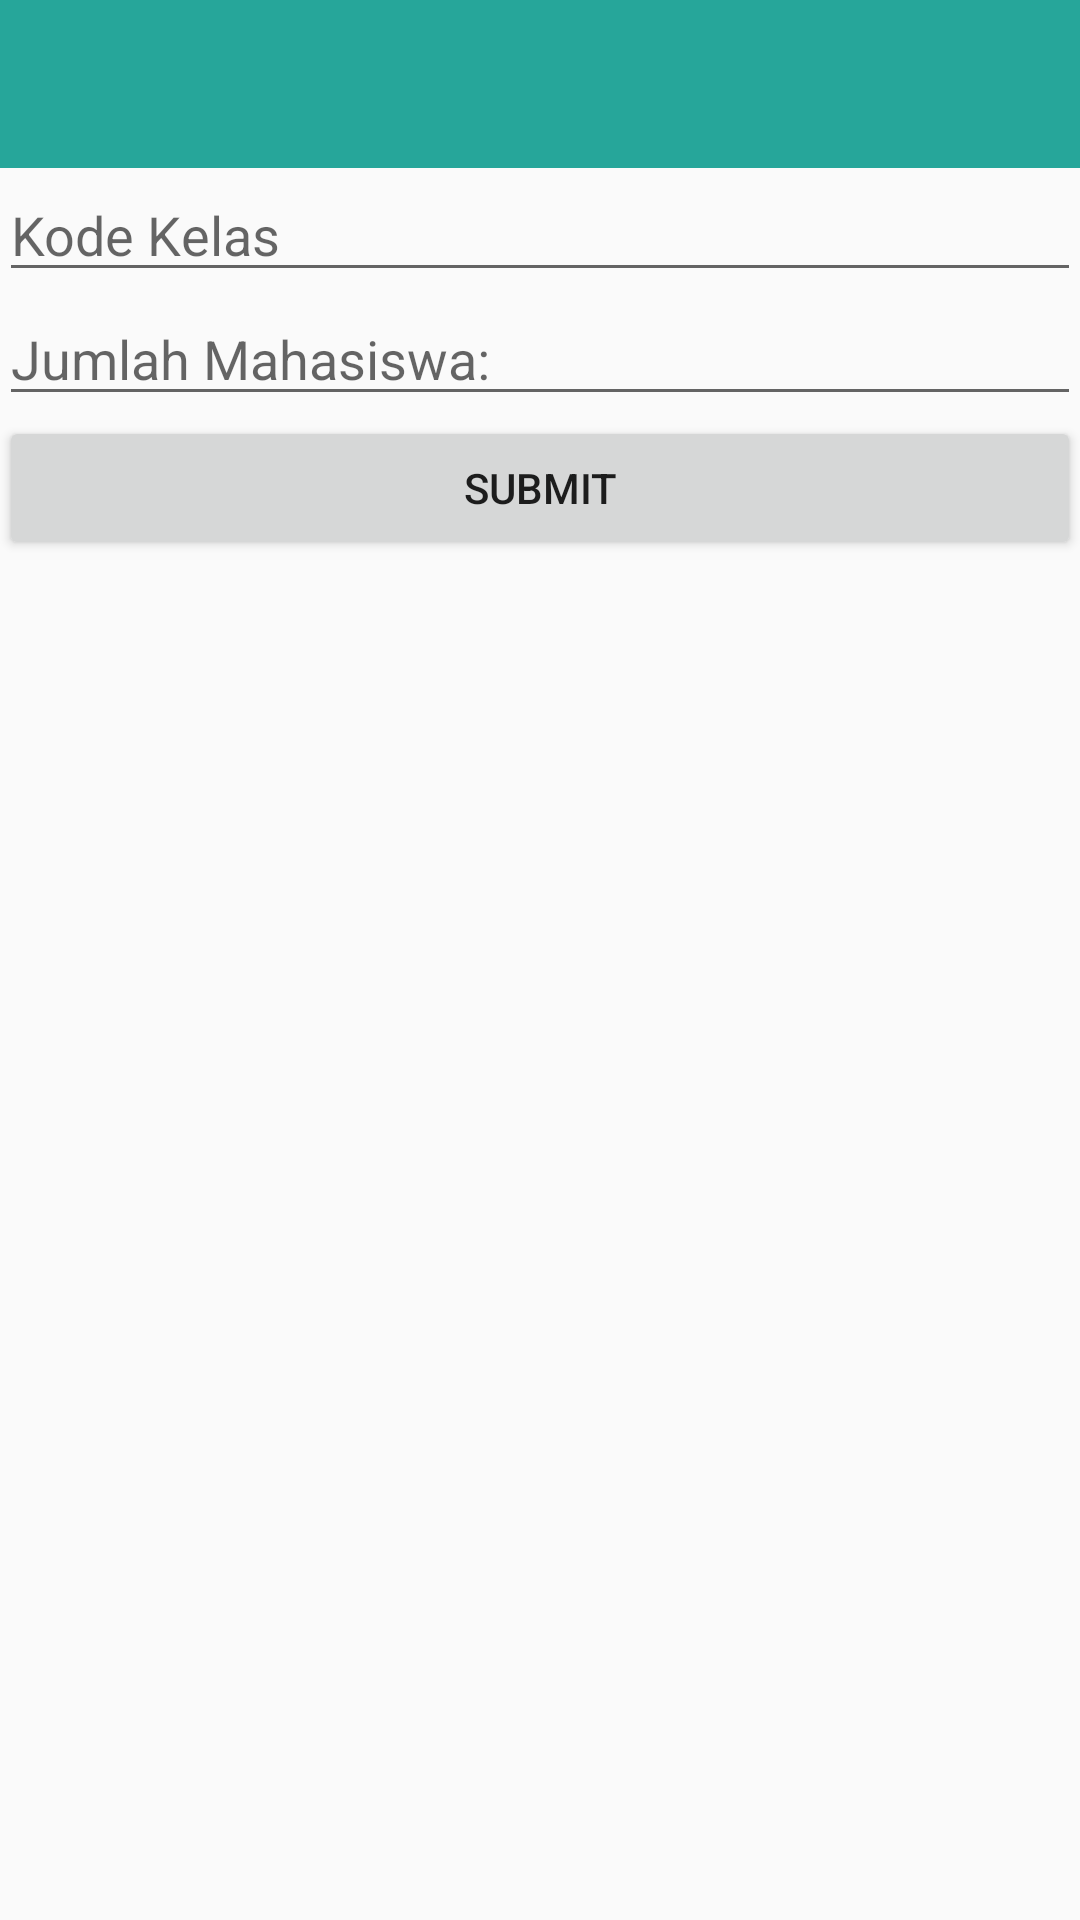

The Android layout XML behind this screen, and the referenced resources:
<!-- AndroidManifest.xml: application theme AppTheme -->
<!-- res/layout/activity_dosen_buat_kelas.xml -->
<?xml version="1.0" encoding="utf-8"?>
<RelativeLayout xmlns:android="http://schemas.android.com/apk/res/android"
    xmlns:tools="http://schemas.android.com/tools"
    android:layout_width="match_parent"
    android:layout_height="match_parent"
    android:paddingBottom="@dimen/activity_vertical_margin"
    android:paddingLeft="@dimen/activity_horizontal_margin"
    android:paddingRight="@dimen/activity_horizontal_margin"
    android:paddingTop="@dimen/activity_vertical_margin"
    tools:context="riksameidy.com.latihan_bareng1.DosenBuatKelas">

    <LinearLayout
        android:layout_width="match_parent"
        android:layout_height="match_parent"
        android:orientation="vertical">

        <android.support.v7.widget.Toolbar
            android:id="@+id/toolbarCariMatkul"
            android:layout_width="match_parent"
            android:layout_height="?attr/actionBarSize"
            android:background="@color/background"
            android:theme="@style/ThemeOverlay.AppCompat.Dark.ActionBar"
             />


        <EditText
            android:layout_width="match_parent"
            android:layout_height="wrap_content"
            android:hint="@string/kode_kelas"
            android:id="@+id/kodekelasDiDosenBuatKelas"/>

        <EditText
            android:layout_width="match_parent"
            android:layout_height="wrap_content"
            android:hint="@string/jumlah_mahasiswa"
            android:id="@+id/jumlahMhsDiDosenBuatKelas"/>


        <Button
            android:layout_width="match_parent"
            android:layout_height="wrap_content"
            android:text="@string/submit"
            android:layout_gravity="bottom"
            android:onClick="submitAddKelas"/>

    </LinearLayout>

</RelativeLayout>
<!-- resources referenced by this layout -->
<resources>
  <color name="background">#26A69A</color>
  <string name="jumlah_mahasiswa">Jumlah Mahasiswa:</string>
  <string name="kode_kelas">Kode Kelas</string>
  <string name="submit">Submit</string>
  <style name="AppTheme" parent="Theme.AppCompat.Light.DarkActionBar">
          
          <item name="colorPrimary">@color/colorPrimary</item>
          <item name="colorPrimaryDark">@color/colorPrimaryDark</item>
          <item name="colorAccent">@color/colorAccent</item>
  
      </style>
  <color name="colorPrimary">#00796B</color>
  <color name="colorPrimaryDark">#004D40</color>
  <color name="colorAccent">#009688</color>
</resources>
